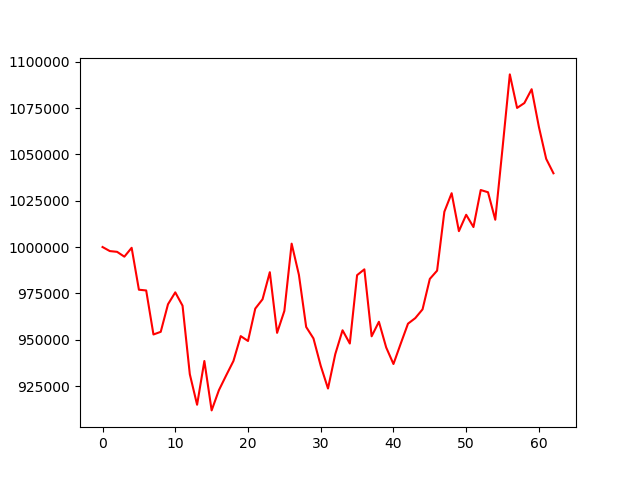

The data file committed next to this chart (first rows):
, 0
0, 1000000
1, 997816
2, 997405
3, 994800
4, 999586
5, 976970
6, 976575
7, 952818
8, 954257
9, 969139
10, 975551
11, 968349
12, 931378
13, 914908
14, 938502
15, 911865
16, 922779
17, 930753
18, 938534
19, 951935
20, 949314
21, 966787
22, 971811
23, 986425
24, 953695
25, 965529
26, 1001814
27, 985003
28, 956863
29, 950703
30, 935914
31, 923675
32, 942216
33, 955096
34, 947938
35, 984823
36, 987965
37, 951845
38, 959676
39, 945839
40, 936896
41, 947890
42, 958653
43, 961644
44, 966379
45, 982797
46, 987255
47, 1019039
48, 1029034
49, 1008569
50, 1017401
51, 1010778
52, 1030752
53, 1029556
54, 1014711
55, 1053389
56, 1093129
57, 1075044
58, 1077672
59, 1085134
... 3 more rows
